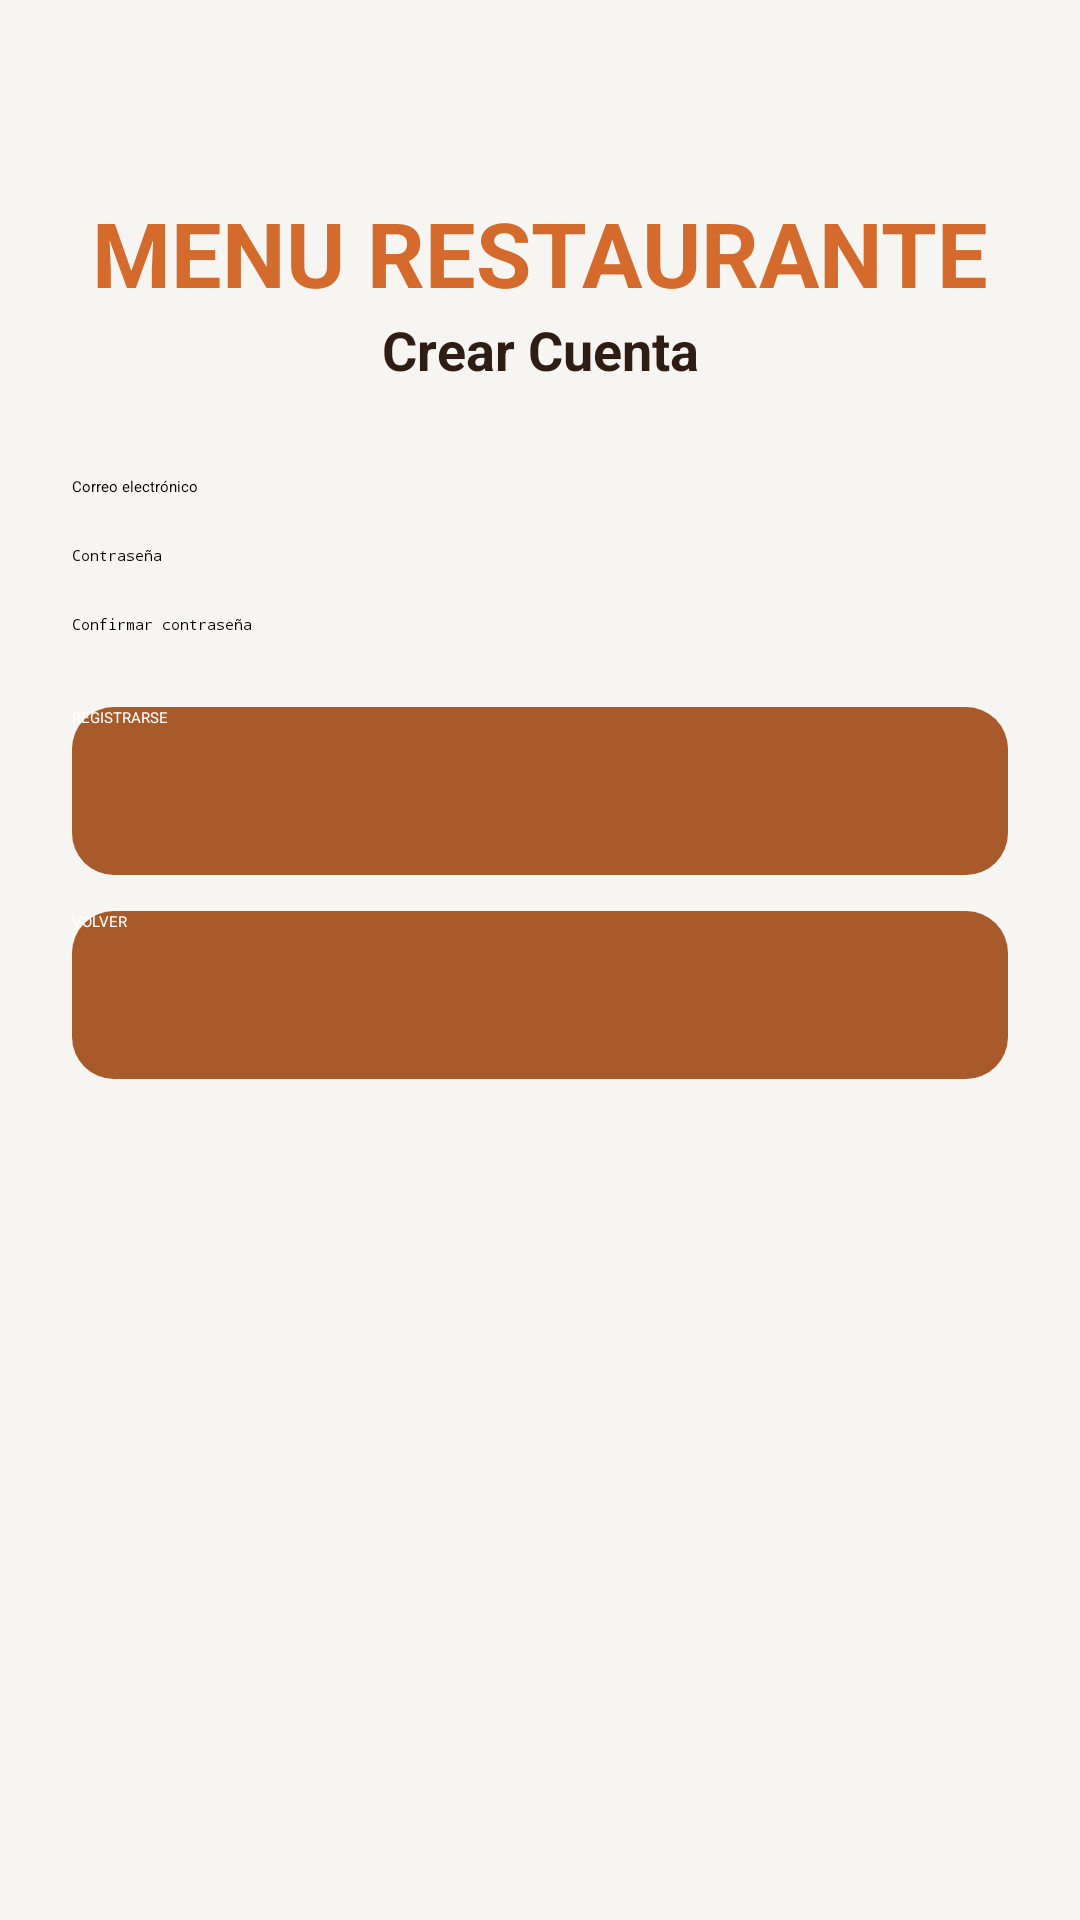

Write the Android layout XML for this screen, with the resource values it uses.
<!-- AndroidManifest.xml: application theme Theme.MenuRestaurante3 -->
<!-- res/layout/activity_registro.xml -->
<?xml version="1.0" encoding="utf-8"?>
<ScrollView xmlns:android="http://schemas.android.com/apk/res/android"
    android:layout_width="match_parent"
    android:layout_height="match_parent"
    android:background="@color/background">

    <LinearLayout
        android:layout_width="match_parent"
        android:layout_height="wrap_content"
        android:orientation="vertical"
        android:padding="24dp">

        <TextView
            android:layout_width="match_parent"
            android:layout_height="wrap_content"
            android:text="MENU RESTAURANTE"
            android:textAlignment="center"
            android:textColor="@color/gold"
            android:textStyle="bold"
            android:textSize="30sp"
            android:paddingTop="40dp"/>

        <TextView
            android:layout_width="match_parent"
            android:layout_height="wrap_content"
            android:text="Crear Cuenta"
            android:textAlignment="center"
            android:textSize="18sp"
            android:textStyle="bold"
            android:textColor="@color/black"
            android:paddingBottom="30dp"/>

        <EditText
            android:id="@+id/etCorreoRegistro"
            android:layout_width="match_parent"
            android:layout_height="wrap_content"
            android:hint="Correo electrónico"
            android:inputType="textEmailAddress"
            android:layout_marginBottom="16dp"/>

        <EditText
            android:id="@+id/etPasswordRegistro"
            android:layout_width="match_parent"
            android:layout_height="wrap_content"
            android:hint="Contraseña"
            android:inputType="textPassword"
            android:layout_marginBottom="16dp"/>

        <EditText
            android:id="@+id/etConfirmarPassword"
            android:layout_width="match_parent"
            android:layout_height="wrap_content"
            android:hint="Confirmar contraseña"
            android:inputType="textPassword"
            android:layout_marginBottom="24dp"/>

        <Button
            android:id="@+id/btnRegistrar"
            android:layout_width="match_parent"
            android:layout_height="56dp"
            android:text="REGISTRARSE"
            android:background="@drawable/boton_principal"
            android:backgroundTint="@null"
            android:textColor="@android:color/white"/>

        <Button
            android:id="@+id/btnVolverLogin"
            android:layout_width="match_parent"
            android:layout_height="56dp"
            android:text="VOLVER"
            android:layout_marginTop="12dp"
            android:background="@drawable/boton_principal"
            android:backgroundTint="@null"
            android:textColor="@android:color/white"/>

    </LinearLayout>

</ScrollView>
<!-- resources referenced by this layout -->
<resources>
  <color name="background">#F7F5F2</color>
  <color name="black">#2F1D14</color>
  <color name="gold">@color/accent</color>
  <!-- drawable boton_principal (drawable) -->
  <?xml version="1.0" encoding="utf-8"?>
  <shape xmlns:android="http://schemas.android.com/apk/res/android">
  
      <solid android:color="@color/primary"/>
  
      <corners android:radius="14dp"/>
  
  </shape>
  <style name="Theme.MenuRestaurante3" parent="Base.Theme.MenuRestaurante3" />
  <color name="accent">#D46B2C</color>
  <color name="primary">#A95A2A</color>
  <style name="Base.Theme.MenuRestaurante3" parent="Theme.Material3.DayNight.NoActionBar">
  
          <item name="colorPrimary">@color/primary</item>
          <item name="colorOnPrimary">@color/white</item>
  
          <item name="colorSecondary">@color/accent</item>
          <item name="colorOnSecondary">@color/white</item>
  
          <item name="android:statusBarColor">@color/primary_dark</item>
  
      </style>
  <color name="white">#FFFFFF</color>
  <color name="primary_dark">#6F3A1B</color>
</resources>
